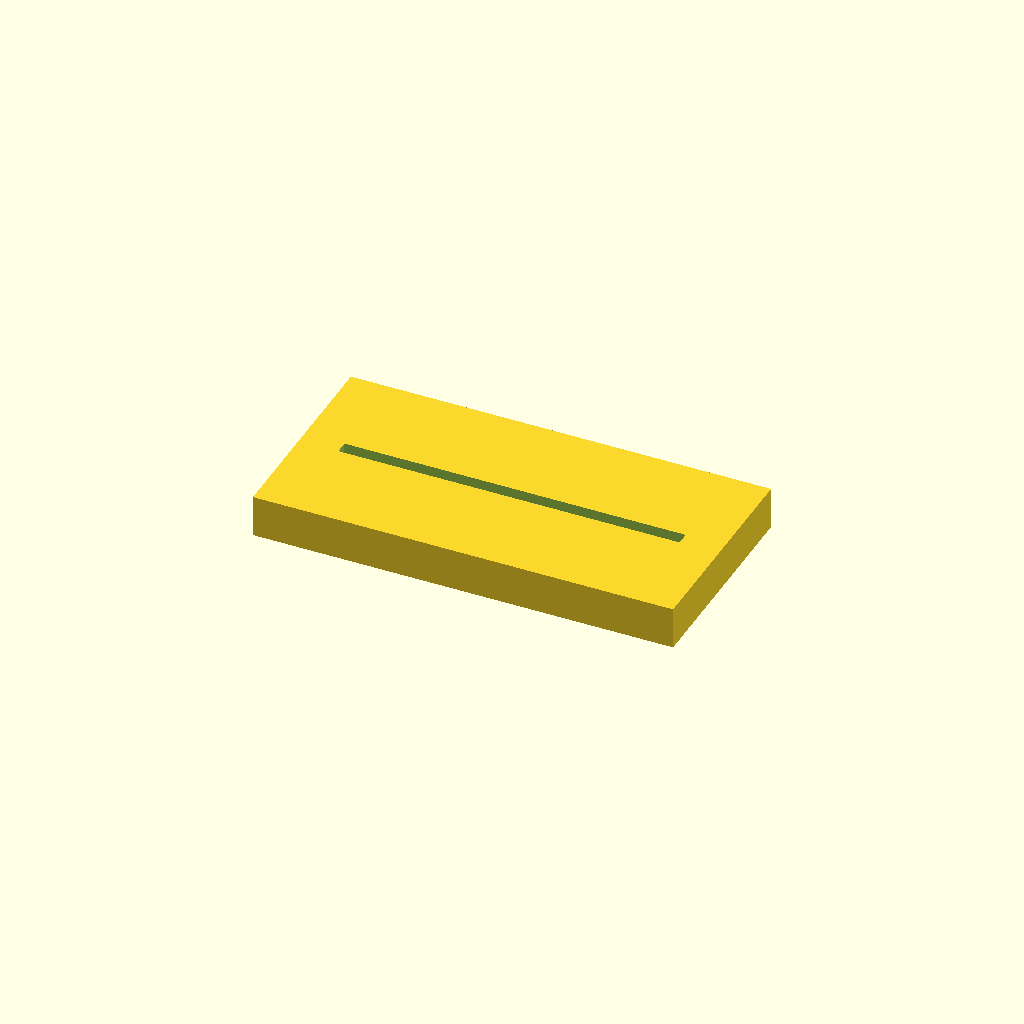
Cell 1: the model at its default parameters.
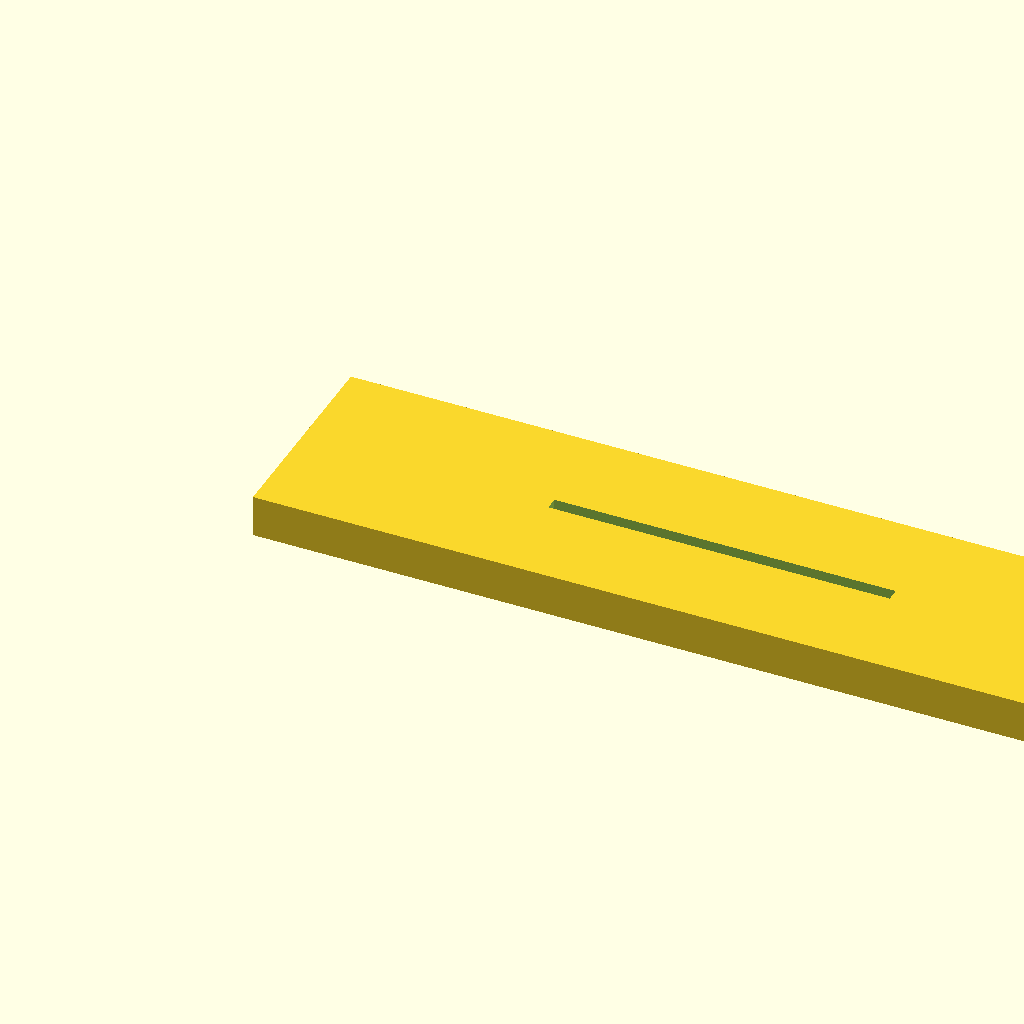
Cell 2 — base_width_mm set to 160, the other parameters unchanged.
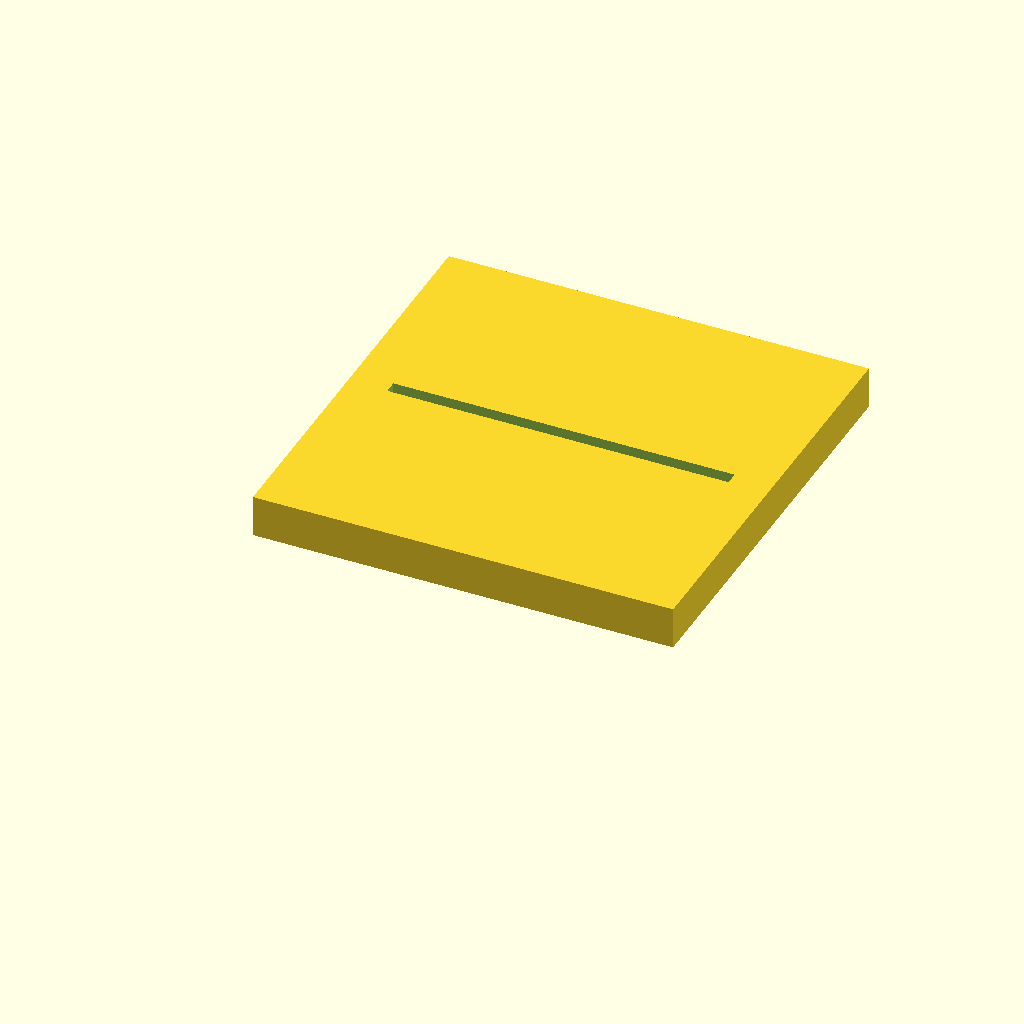
Cell 3: base_depth_mm = 80 (everything else at default).
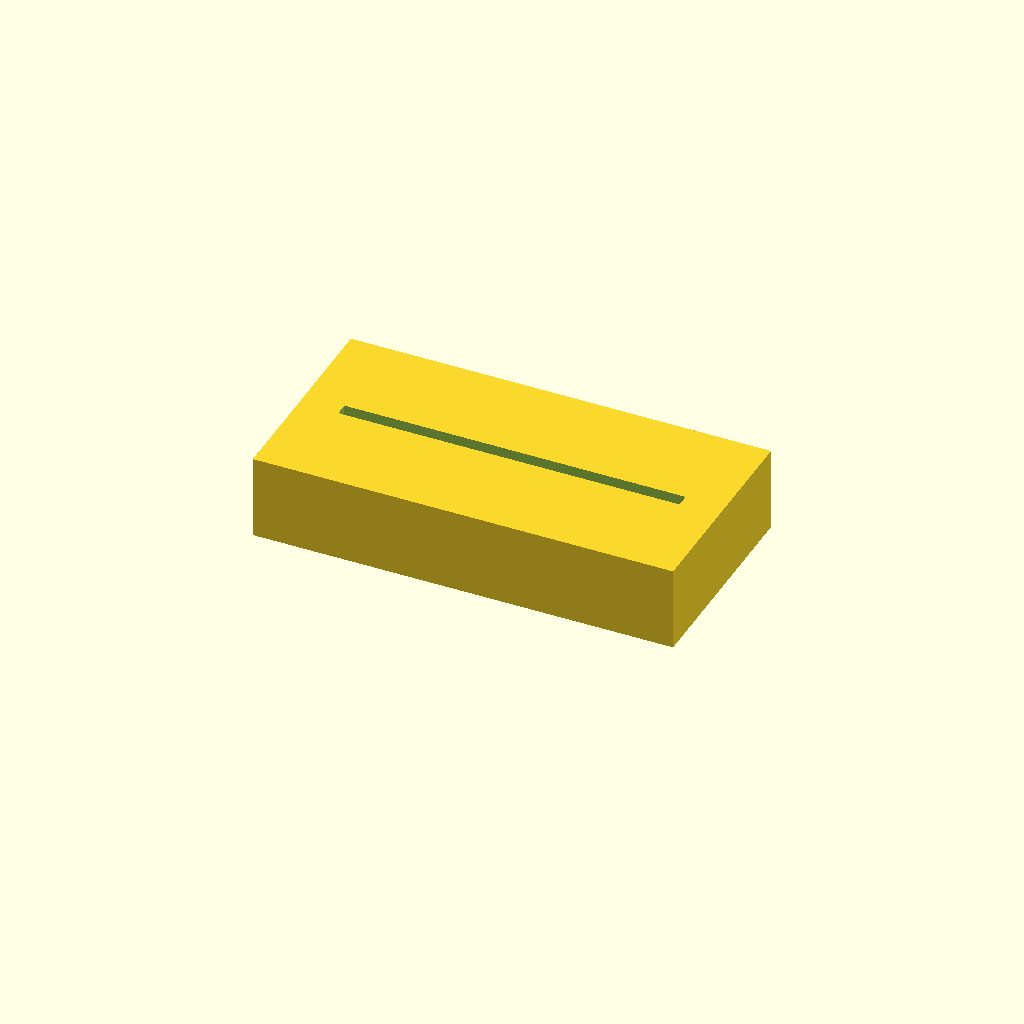
Cell 4: the same model with base_height_mm = 16.
All cells are drawn from one camera (rotation 55°, 0°, 25°, orthographic, colour scheme Cornfield), so only the parameter changes between them.
OpenSCAD source file examples/label-holder.scad:
// CodeBound non-load-bearing tabletop label holder, millimeters.
// Use only in a dry indoor setting for paper/card labels.
// NOT for electrical, structural, pressure, food or potable-water applications.
// 3D printers may emit particles/VOCs and have hot and moving parts.
// Consult NIOSH and printer/filament manufacturer for ventilation and handling.
base_width_mm = 80;
base_depth_mm = 40;
base_height_mm = 8;
slot_width_mm = 2.5;
slot_length_mm = 65;
slot_depth_mm = 5;

assert(base_width_mm > slot_length_mm + 8, "Leave side walls");
assert(base_depth_mm > slot_width_mm + 8, "Leave front/back walls");
assert(base_height_mm > slot_depth_mm + 2, "Leave a floor under the slot");
assert(slot_length_mm > 15 && slot_width_mm > 0 && slot_depth_mm > 0);
difference() {
    cube([base_width_mm, base_depth_mm, base_height_mm], center = false);
    translate([(base_width_mm - slot_length_mm) / 2,
               (base_depth_mm - slot_width_mm) / 2,
               base_height_mm - slot_depth_mm])
        cube([slot_length_mm, slot_width_mm, slot_depth_mm + 0.1], center = false);
}
Parameter table extracted from the source (name, type, default, range or options):
base_width_mm: number, default 80
base_depth_mm: number, default 40
base_height_mm: number, default 8
slot_width_mm: number, default 2.5
slot_length_mm: number, default 65
slot_depth_mm: number, default 5
